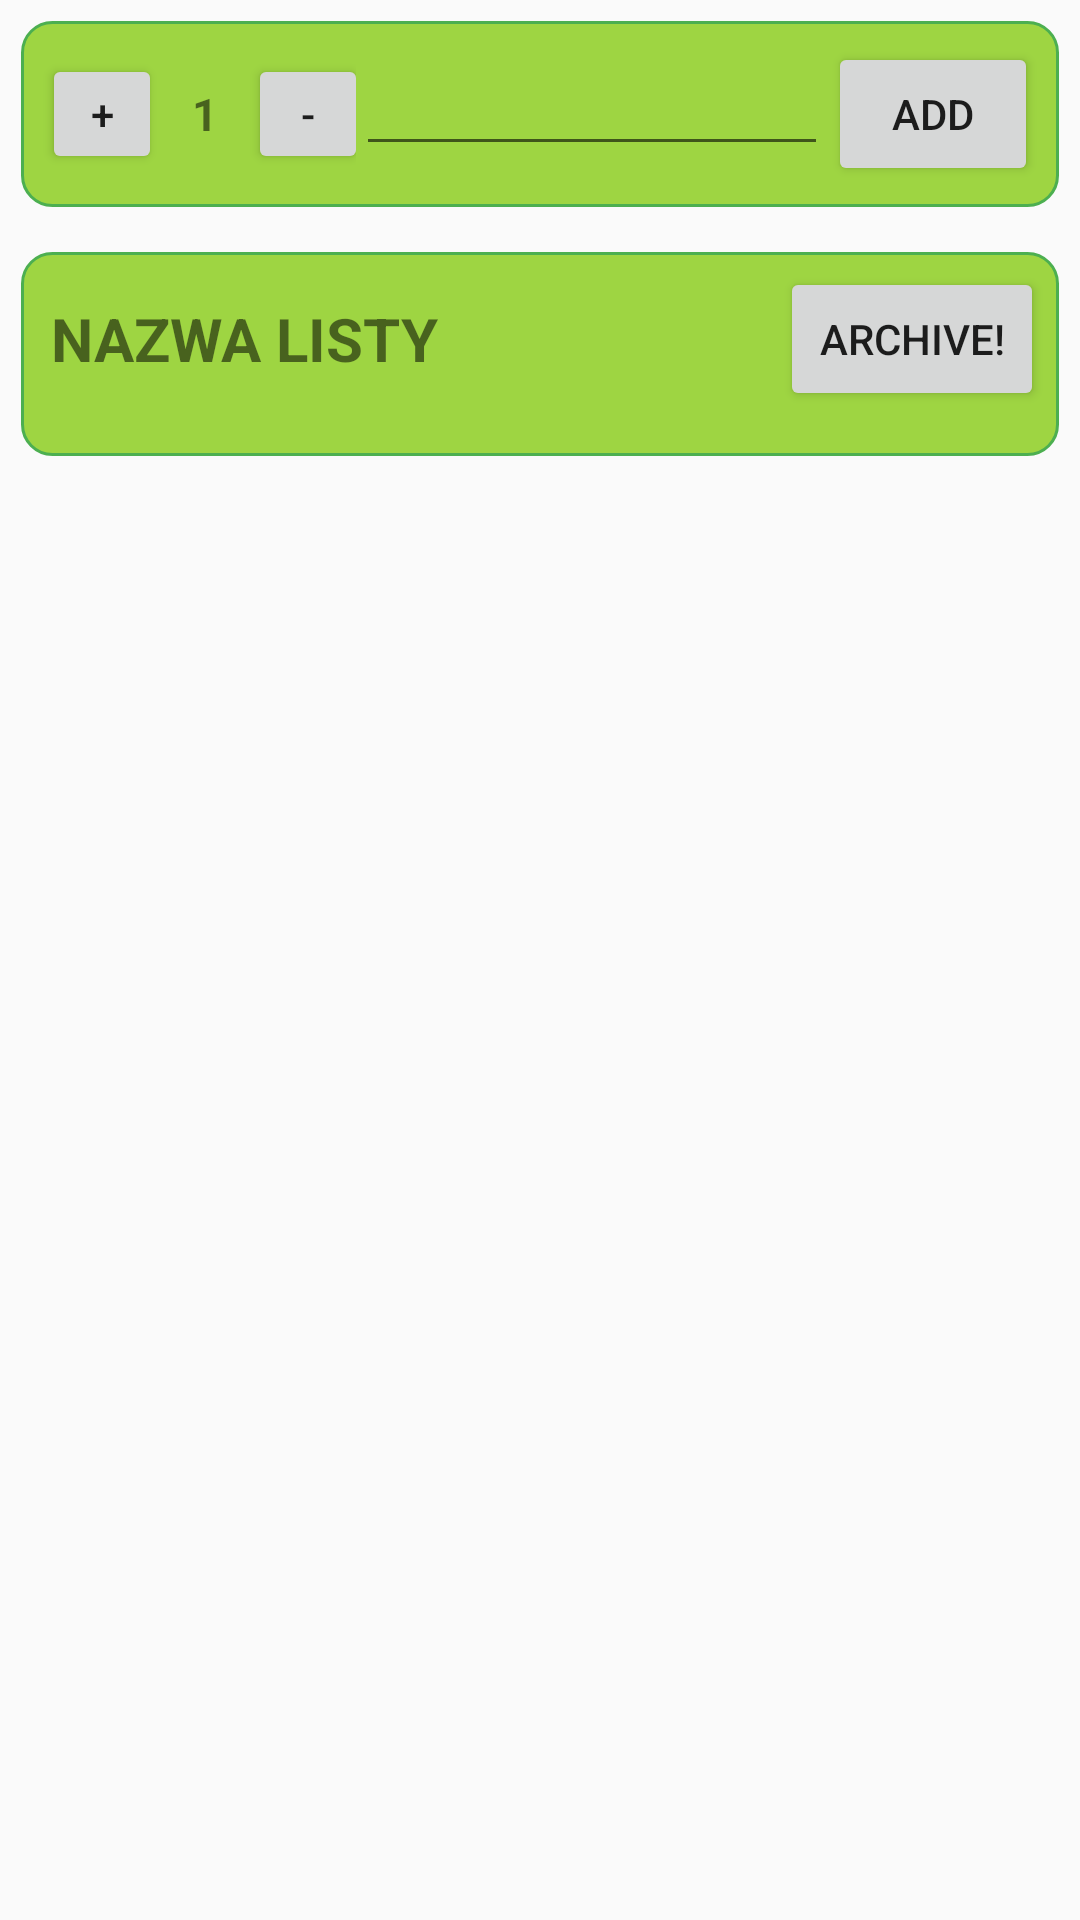

Write the Android layout XML for this screen, with the resource values it uses.
<!-- AndroidManifest.xml: application theme AppTheme -->
<!-- res/layout/dialog_listofitems.xml -->
<?xml version="1.0" encoding="utf-8"?>
<ScrollView xmlns:android="http://schemas.android.com/apk/res/android"
    xmlns:app="http://schemas.android.com/apk/res-auto"
    xmlns:tools="http://schemas.android.com/tools"
    android:layout_width="match_parent"
    android:layout_height="match_parent"
    android:orientation="vertical"
    android:padding="7dp">

    <LinearLayout
        android:orientation="vertical"
        android:layout_width="match_parent"
        android:layout_height="match_parent">

        <LinearLayout
            android:layout_width="match_parent"
            android:layout_height="wrap_content"
            android:layout_marginBottom="15dp"
            android:background="@drawable/rounded_white_shape"
            android:padding="7dp">

            <LinearLayout
                android:layout_width="0dp"
                android:layout_height="wrap_content"
                android:layout_gravity="center"
                android:layout_weight="30"
                android:orientation="horizontal">

                <Button
                    android:id="@+id/button_add1ToValue"
                    android:layout_width="40dp"
                    android:layout_height="40dp"
                    android:text="+" />

                <TextView
                    android:id="@+id/textView_value"
                    android:layout_width="wrap_content"
                    android:layout_height="wrap_content"
                    android:layout_gravity="center"
                    android:layout_marginStart="10dp"
                    android:layout_marginEnd="10dp"
                    android:text="1"
                    android:textSize="15sp"
                    android:textStyle="bold" />

                <Button
                    android:id="@+id/button_remove1FromValue"
                    android:layout_width="40dp"
                    android:layout_height="40dp"
                    android:text="-" />

            </LinearLayout>

            <EditText
                android:id="@+id/editText_name"
                android:layout_width="0dp"
                android:layout_height="wrap_content"
                android:layout_weight="45" />

            <Button
                android:id="@+id/button_addItem"
                android:layout_width="0dp"
                android:layout_height="wrap_content"
                android:layout_weight="20"
                android:text="ADD" />


        </LinearLayout>

        <LinearLayout
            android:layout_width="wrap_content"
            android:layout_height="wrap_content"
            android:background="@drawable/rounded_white_shape"
            android:orientation="vertical">

            <RelativeLayout
                android:layout_width="match_parent"
                android:layout_height="wrap_content"
                android:layout_margin="5dp">

                <TextView
                    android:id="@+id/textView_listName"
                    android:layout_width="match_parent"
                    android:layout_height="wrap_content"
                    android:layout_centerVertical="true"
                    android:padding="5dp"
                    android:text="NAZWA LISTY"
                    android:textSize="20sp"
                    android:textStyle="bold" />

                <Button
                    android:id="@+id/button_archiveList"
                    android:layout_width="wrap_content"
                    android:layout_height="wrap_content"
                    android:layout_alignParentEnd="true"
                    android:text="ARCHIVE!" />

            </RelativeLayout>

            <RelativeLayout
                android:layout_width="wrap_content"
                android:layout_height="wrap_content">

                <androidx.recyclerview.widget.RecyclerView
                    android:id="@+id/recyclerView_itemList"
                    android:layout_width="match_parent"
                    android:layout_height="wrap_content"
                    android:layout_margin="5dp"
                    android:layout_marginTop="10dp" />

                <TextView
                    android:id="@+id/textView_noItemsData"
                    android:layout_width="wrap_content"
                    android:layout_height="wrap_content"
                    android:layout_centerInParent="true"
                    android:layout_margin="20dp"
                    android:text="This list does not have any items. \n Add some by clicking to button \nin the top right corner."
                    android:textAlignment="center"
                    android:visibility="gone" />
            </RelativeLayout>
        </LinearLayout>
    </LinearLayout>

</ScrollView>
<!-- resources referenced by this layout -->
<resources>
  <!-- drawable rounded_white_shape (drawable) -->
  <?xml version="1.0" encoding="UTF-8"?>
  <shape xmlns:android="http://schemas.android.com/apk/res/android">
      <solid android:color="#9ED542"/>
      <stroke android:width="1dp" android:color="#4CAF50" />
      <corners android:radius="10dp"/>
      <padding android:left="0dp" android:top="0dp" android:right="0dp" android:bottom="0dp" />
  </shape>
  <style name="AppTheme" parent="Theme.AppCompat.Light.DarkActionBar">
          <item name="colorPrimary">@color/colorPrimary</item>
          <item name="colorAccent">@color/colorAccent</item>
          <item name="android:forceDarkAllowed" tools:targetApi="q">false</item>
      </style>
  <color name="colorPrimary">#51A625</color>
  <color name="colorAccent">#03DAC5</color>
</resources>
